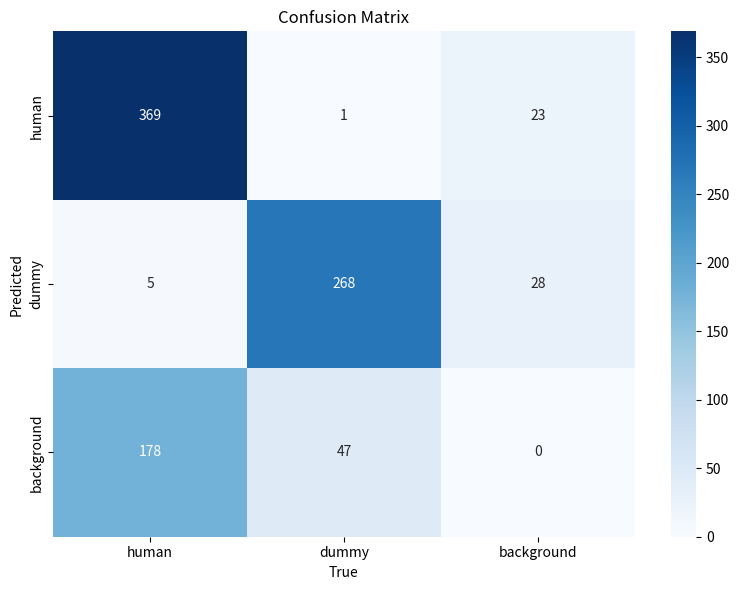

Write Python code to recreate this figure. (Note: this script raises an exception after producing the figure.)
import numpy as np
import matplotlib.pyplot as plt
import seaborn as sns

cm = np.array([
    [369, 1, 23],
    [5, 268, 28],
    [178, 47, 0],
])

labels = ["human", "dummy", "background"]

plt.figure(figsize=(8, 6))
sns.heatmap(
    cm,
    annot=True,
    fmt="g",
    cmap="Blues",
    xticklabels=labels,
    yticklabels=labels,
    cbar=True
)

plt.xlabel("True")
plt.ylabel("Predicted")
plt.title("Confusion Matrix")
plt.tight_layout()
plt.savefig("runs/thermal_v1/train_v1_360/confusion_matrix_human_dummy.png", dpi=300)
plt.close()
